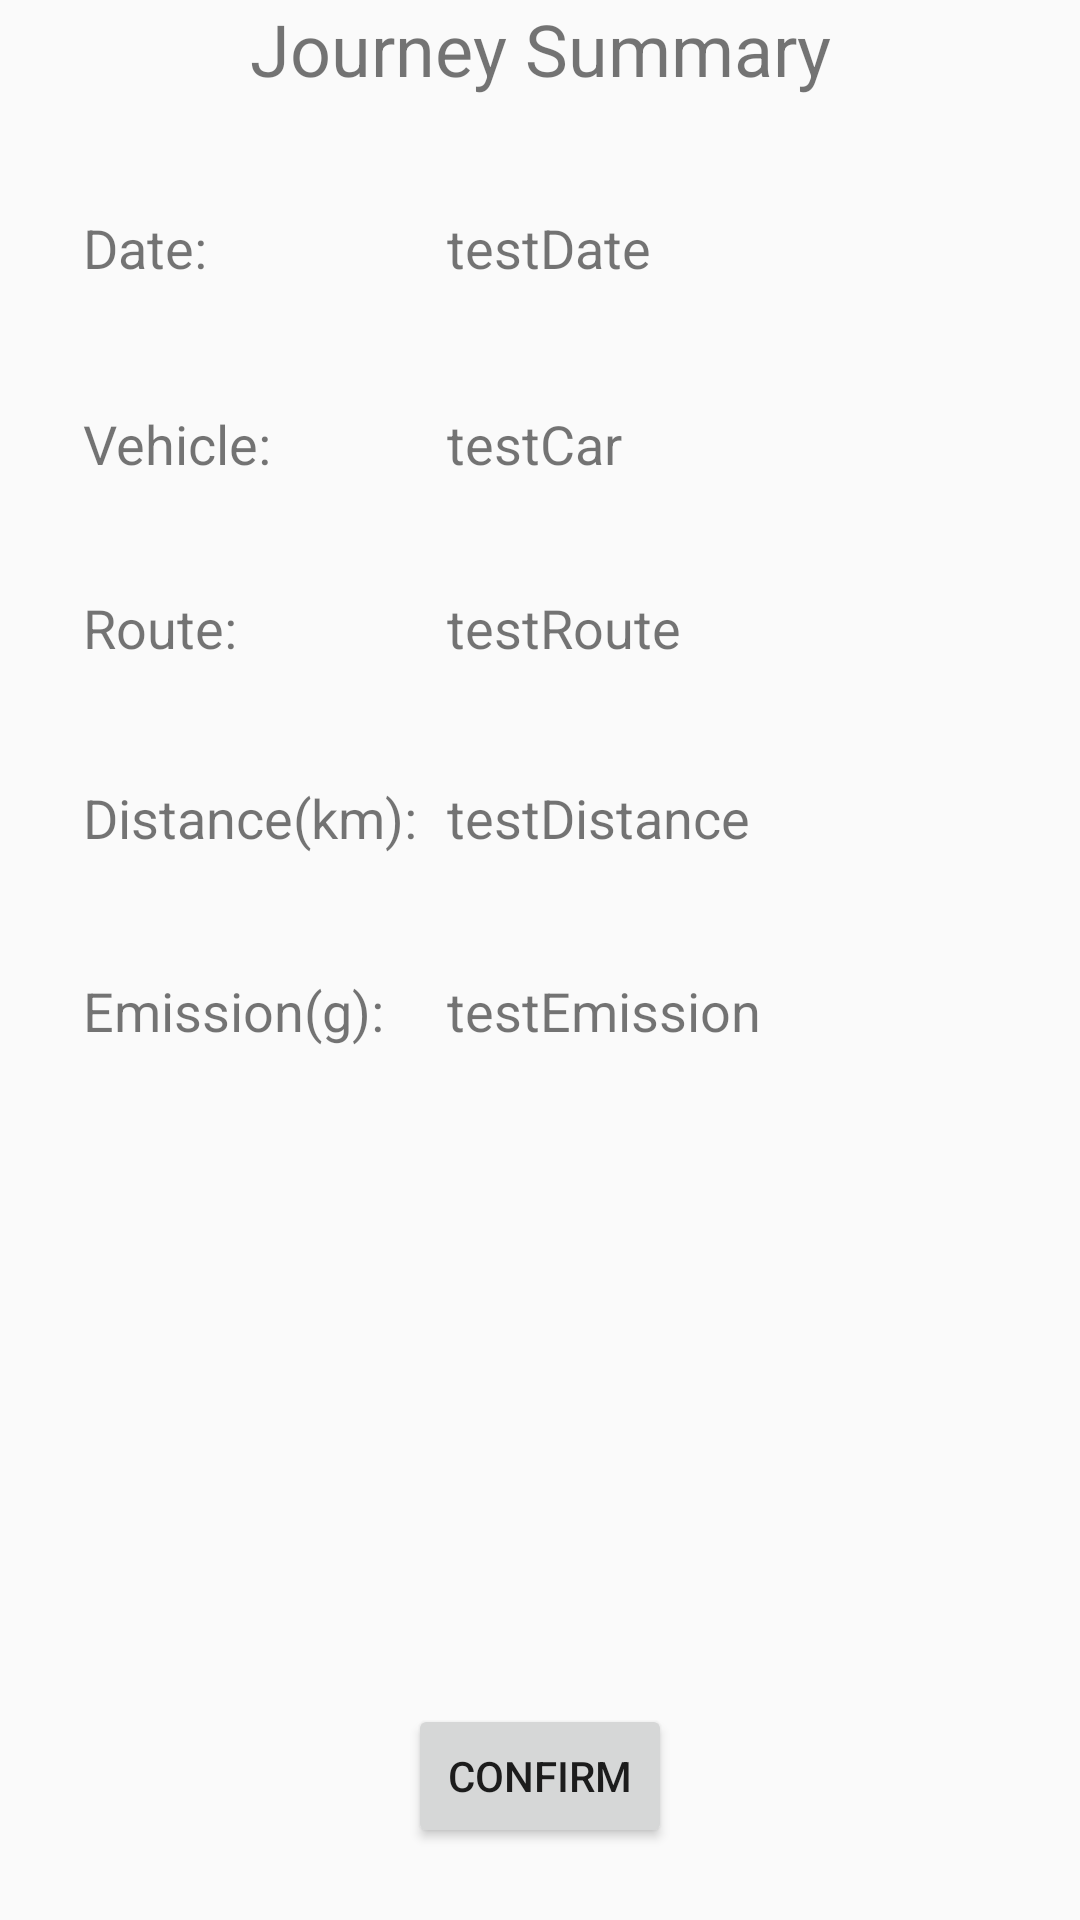

This screen was rendered from an Android layout file. Write that file and the resources it references.
<!-- AndroidManifest.xml: application theme AppTheme.NoActionBar -->
<!-- res/layout/activity_journey_info_acticity.xml -->
<?xml version="1.0" encoding="utf-8"?>
<RelativeLayout xmlns:android="http://schemas.android.com/apk/res/android"
    xmlns:tools="http://schemas.android.com/tools"
    android:id="@+id/activity_journey_info_acticity"
    android:layout_width="match_parent"
    android:layout_height="match_parent"
    android:paddingBottom="@dimen/activity_vertical_margin"
    android:paddingLeft="@dimen/activity_horizontal_margin"
    android:paddingRight="@dimen/activity_horizontal_margin"
    android:paddingTop="@dimen/activity_vertical_margin"
    tools:context="ca.cmpt276.carbonTracker.JourneyInfoActivity">

    <TextView
        android:text="@string/journey_summary"
        android:layout_width="match_parent"
        android:layout_height="wrap_content"
        android:id="@+id/journeySum"
        android:textAlignment="center"
        android:textSize="24sp" />

    <TextView
        android:text="@string/route"
        android:layout_width="wrap_content"
        android:layout_height="wrap_content"
        android:id="@+id/route"
        android:layout_below="@+id/car"
        android:layout_alignLeft="@+id/date"
        android:layout_alignStart="@+id/date"
        android:layout_marginTop="37dp"
        android:textSize="18sp" />

    <TextView
        android:text="@string/vehicle"
        android:layout_width="wrap_content"
        android:layout_height="wrap_content"
        android:layout_marginTop="41dp"
        android:id="@+id/car"
        android:textSize="18sp"
        android:layout_below="@+id/date"
        android:layout_alignLeft="@+id/route"
        android:layout_alignStart="@+id/route" />

    <TextView
        android:text="@string/emission_g"
        android:layout_width="wrap_content"
        android:layout_height="wrap_content"
        android:layout_marginTop="40dp"
        android:id="@+id/emission"
        android:textSize="18sp"
        android:layout_below="@+id/distance"
        android:layout_alignLeft="@+id/distance"
        android:layout_alignStart="@+id/distance" />

    <Button
        android:text="@string/confirm"
        android:layout_width="wrap_content"
        android:layout_height="wrap_content"
        android:layout_alignParentBottom="true"
        android:layout_centerHorizontal="true"
        android:layout_marginBottom="24dp"
        android:id="@+id/confirm" />

    <TextView
        android:text="@string/testcar"
        android:layout_width="wrap_content"
        android:layout_height="wrap_content"
        android:layout_alignBottom="@+id/car"
        android:layout_alignLeft="@+id/date_entry"
        android:layout_alignStart="@+id/date_entry"
        android:id="@+id/vehicle_entry"
        android:textSize="18sp" />

    <TextView
        android:text="@string/testroute"
        android:layout_width="wrap_content"
        android:layout_height="wrap_content"
        android:layout_above="@+id/distance"
        android:layout_alignLeft="@+id/vehicle_entry"
        android:layout_alignStart="@+id/vehicle_entry"
        android:id="@+id/route_entry"
        android:textSize="18sp" />

    <TextView
        android:text="@string/testemission"
        android:layout_width="wrap_content"
        android:layout_height="wrap_content"
        android:layout_alignBottom="@+id/emission"
        android:layout_alignLeft="@+id/distance_entry"
        android:layout_alignStart="@+id/distance_entry"
        android:id="@+id/emission_entry"
        android:textSize="18sp" />

    <TextView
        android:text="@string/distance_km"
        android:layout_width="wrap_content"
        android:layout_height="wrap_content"
        android:id="@+id/distance"
        android:layout_marginTop="39dp"
        android:textSize="18sp"
        android:layout_below="@+id/route"
        android:layout_alignLeft="@+id/route"
        android:layout_alignStart="@+id/route" />

    <TextView
        android:text="@string/testdistance"
        android:layout_width="wrap_content"
        android:layout_height="wrap_content"
        android:id="@+id/distance_entry"
        android:textSize="18sp"
        android:layout_alignBaseline="@+id/distance"
        android:layout_alignBottom="@+id/distance"
        android:layout_alignLeft="@+id/route_entry"
        android:layout_alignStart="@+id/route_entry" />

    <TextView
        android:text="@string/date"
        android:layout_width="wrap_content"
        android:layout_height="wrap_content"
        android:layout_marginLeft="28dp"
        android:layout_marginStart="28dp"
        android:layout_marginTop="38dp"
        android:id="@+id/date"
        android:textSize="18sp"
        android:layout_below="@+id/journeySum"
        android:layout_alignParentLeft="true"
        android:layout_alignParentStart="true" />

    <TextView
        android:layout_width="wrap_content"
        android:layout_height="wrap_content"
        android:id="@+id/date_entry"
        android:textSize="18sp"
        android:text="@string/testdate"
        android:layout_above="@+id/car"
        android:layout_toRightOf="@+id/distance"
        android:layout_toEndOf="@+id/distance"
        android:layout_marginLeft="10dp"
        android:layout_marginStart="10dp" />

</RelativeLayout>
<!-- resources referenced by this layout -->
<resources>
  <string name="confirm">Confirm</string>
  <string name="date">Date:</string>
  <string name="distance_km">Distance(km):</string>
  <string name="emission_g">Emission(g):</string>
  <string name="journey_summary">Journey Summary</string>
  <string name="route">Route:</string>
  <string name="testcar">testCar</string>
  <string name="testdate">testDate</string>
  <string name="testdistance">testDistance</string>
  <string name="testemission">testEmission</string>
  <string name="testroute">testRoute</string>
  <string name="vehicle">Vehicle:</string>
  <style name="AppTheme.NoActionBar">
          <item name="windowActionBar">false</item>
          <item name="windowNoTitle">true</item>
      </style>
</resources>
